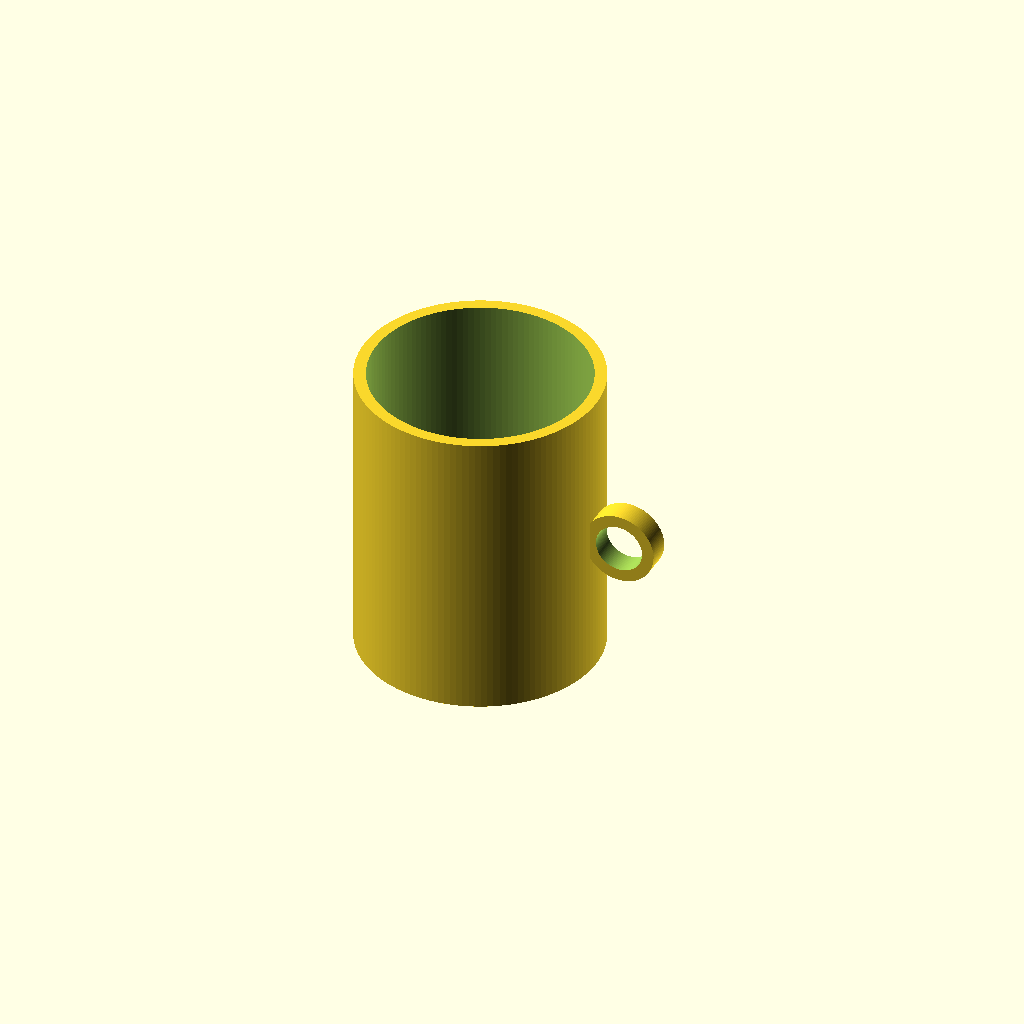
Cell 1 — every parameter at its default value.
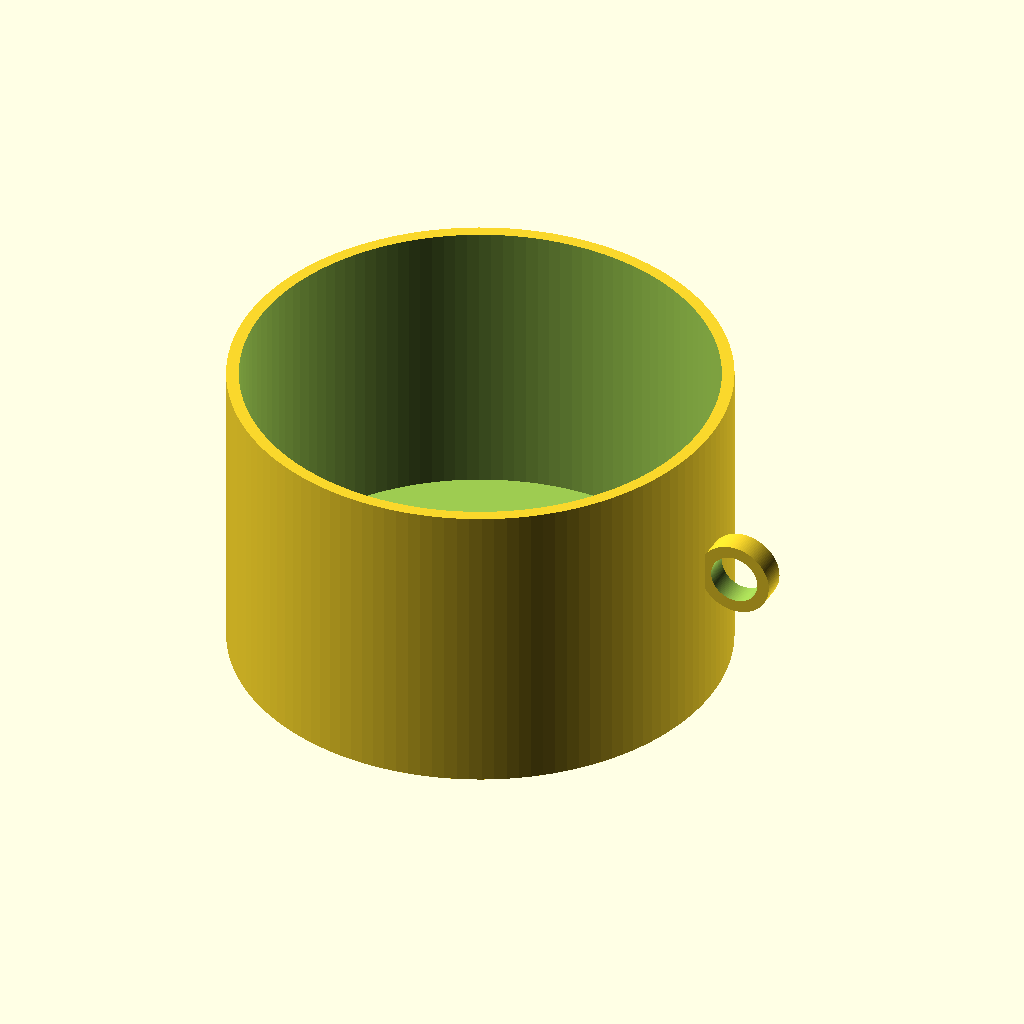
Cell 2 — outer_radius set to 80, the other parameters unchanged.
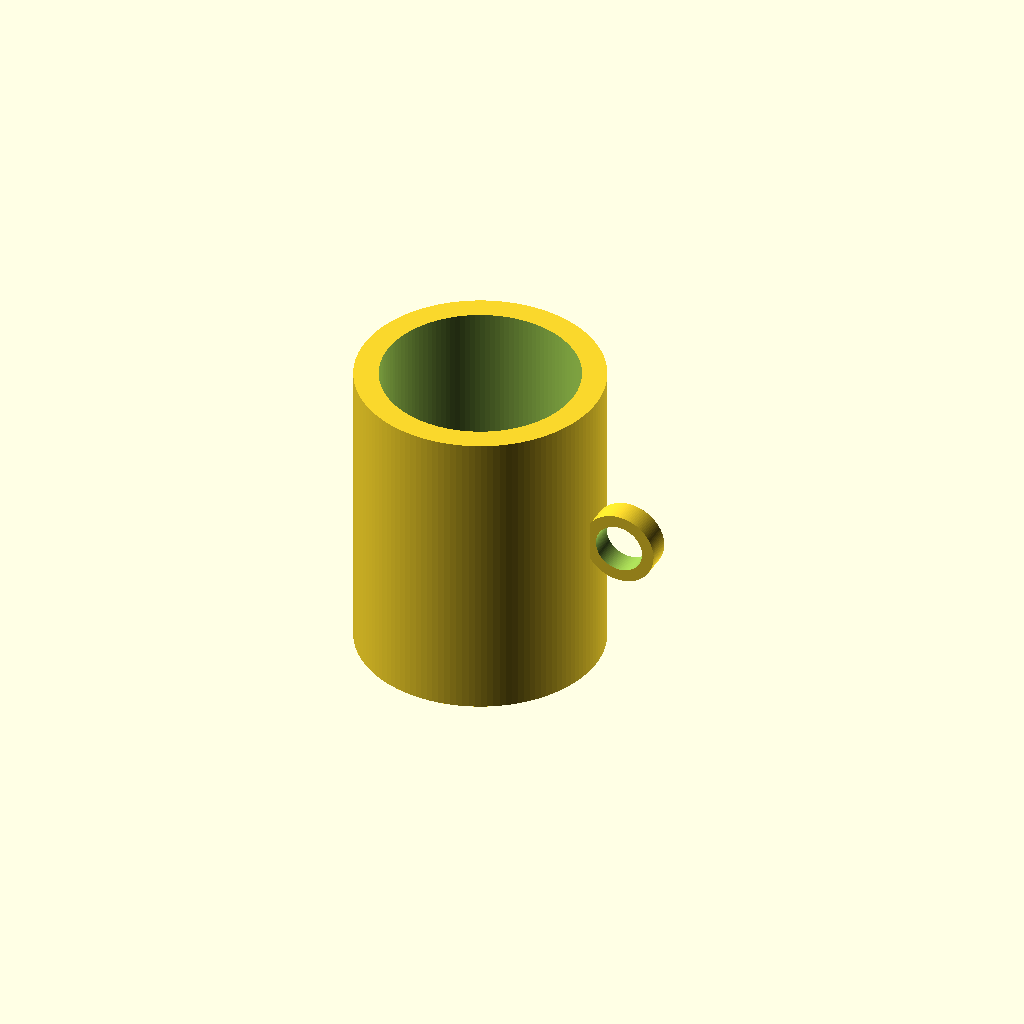
Cell 3 — wall_thickness set to 8, the other parameters unchanged.
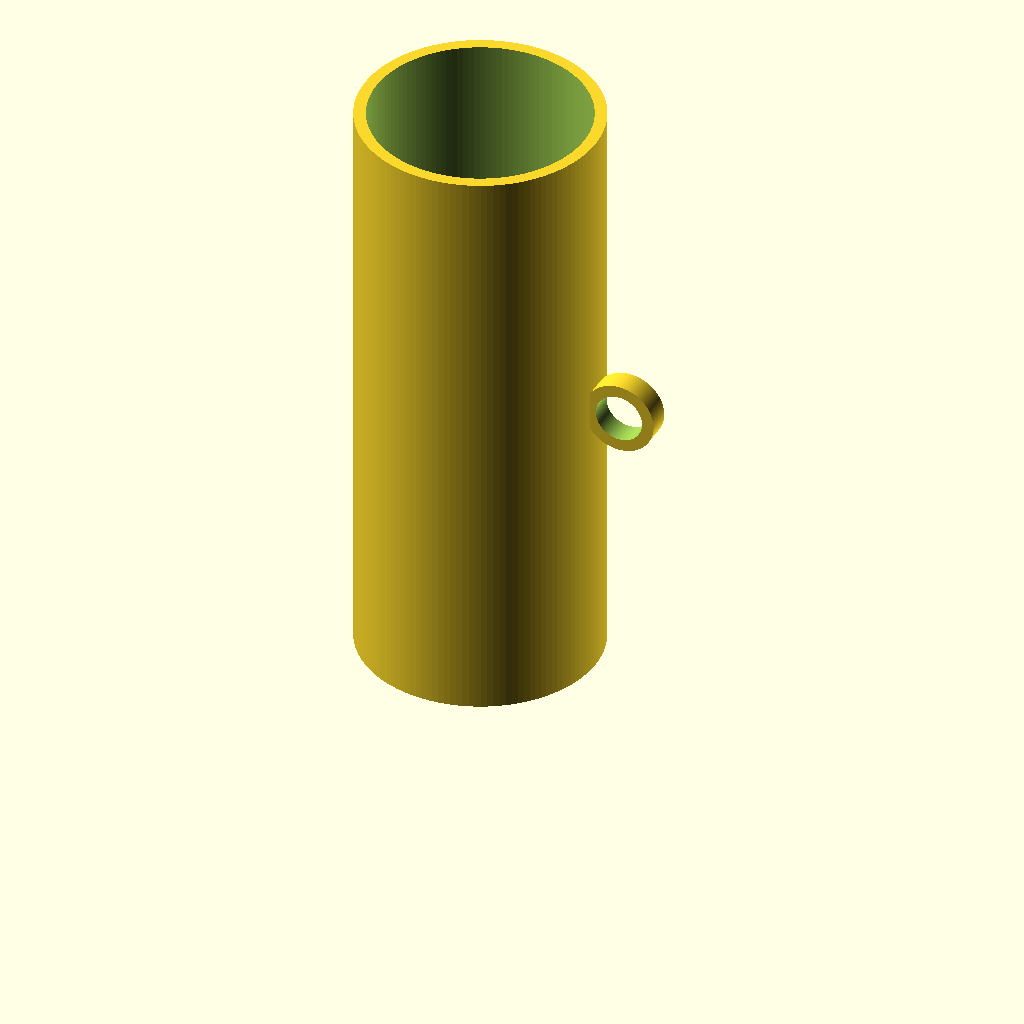
Cell 4: cup_height = 200 (everything else at default).
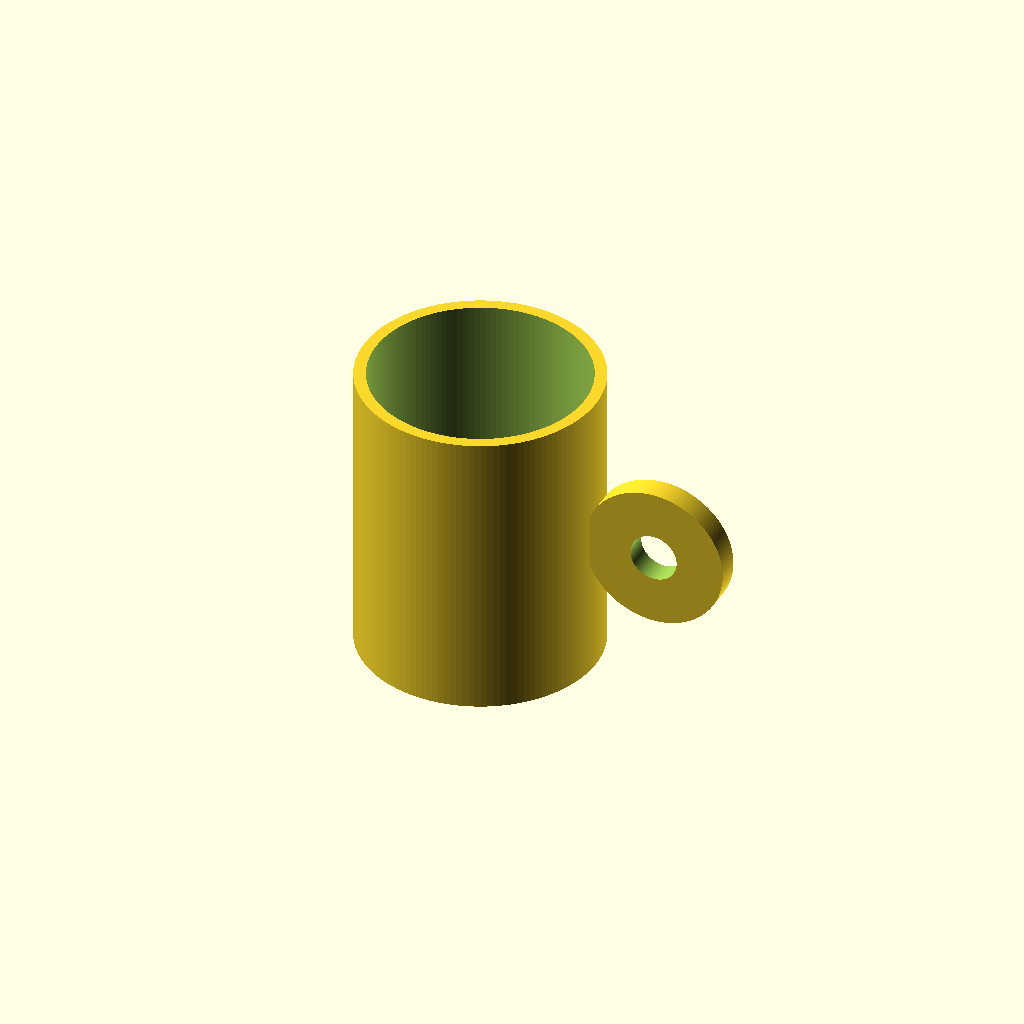
Cell 5: the same model with handle_outer_radius = 24.
One fixed orthographic camera (rotation 55°, 0°, 25°; colour scheme Cornfield) for every cell.
OpenSCAD source file results/tier-1-mug/bare-xhigh_gpt-5.6-sol-3e448d855145-2026-09-05T10-40-16-069Z/final.scad:
$fn = 128;

outer_radius = 40;
wall_thickness = 4;
inner_radius = outer_radius - wall_thickness;
cup_height = 100;
bottom_thickness = 6;

handle_outer_radius = 12;
handle_inner_radius = 8;
handle_thickness = 8;
handle_center_x = outer_radius + handle_outer_radius - 2;
handle_center_z = cup_height / 2;

union() {
    difference() {
        cylinder(r = outer_radius, h = cup_height);

        translate([0, 0, bottom_thickness])
            cylinder(
                r = inner_radius,
                h = cup_height - bottom_thickness + 1
            );
    }

    translate([handle_center_x, 0, handle_center_z])
        rotate([90, 0, 0])
            difference() {
                cylinder(
                    r = handle_outer_radius,
                    h = handle_thickness,
                    center = true
                );

                cylinder(
                    r = handle_inner_radius,
                    h = handle_thickness + 2,
                    center = true
                );
            }
}
Parameter table extracted from the source (name, type, default, range or options):
outer_radius: number, default 40
wall_thickness: number, default 4
cup_height: number, default 100
bottom_thickness: number, default 6
handle_outer_radius: number, default 12
handle_inner_radius: number, default 8
handle_thickness: number, default 8
